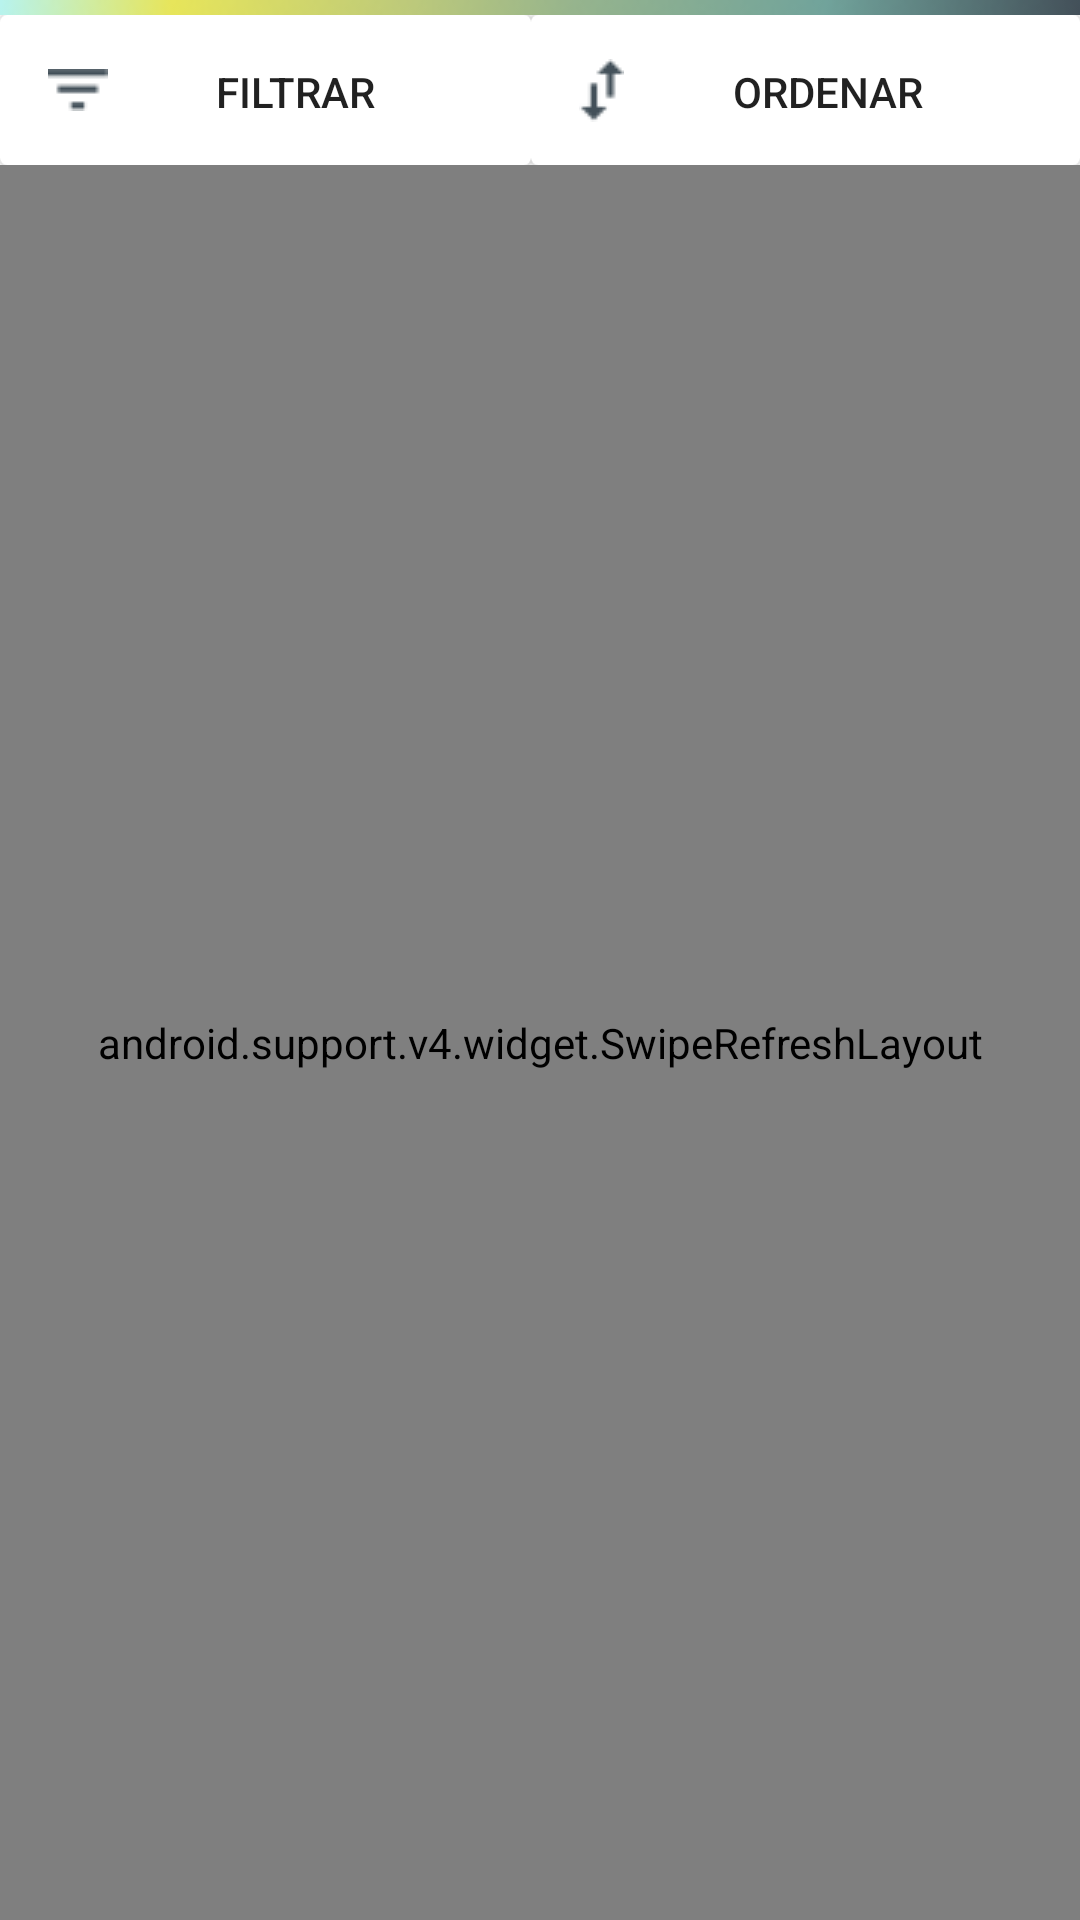

Reconstruct the res/layout file that produces this screen, plus the resources it refers to.
<!-- AndroidManifest.xml: application theme AppTheme -->
<!-- res/layout/activity_tareas_pendientes.xml -->
<?xml version="1.0" encoding="utf-8"?>
<android.support.constraint.ConstraintLayout xmlns:android="http://schemas.android.com/apk/res/android"
    xmlns:app="http://schemas.android.com/apk/res-auto"
    xmlns:tools="http://schemas.android.com/tools"
    android:layout_width="match_parent"
    android:layout_height="match_parent"
    tools:context=".TareasPendientesActivity">

    <View
        android:id="@+id/divider9"
        android:layout_width="match_parent"
        android:layout_height="5dp"
        android:background="@drawable/img_line_colors"
        app:layout_constraintEnd_toEndOf="parent"
        app:layout_constraintStart_toStartOf="parent"
        app:layout_constraintTop_toTopOf="parent"/>

    <LinearLayout
        android:id="@+id/filtros_header"
        android:layout_width="match_parent"
        android:layout_height="wrap_content"
        android:background="@android:color/white"
        android:divider="@drawable/img_line_separator"
        android:gravity="center_horizontal|center_vertical"
        android:orientation="horizontal"
        app:layout_constraintEnd_toEndOf="parent"
        app:layout_constraintStart_toStartOf="parent"
        app:layout_constraintTop_toBottomOf="@+id/divider9">

        <Button
            android:id="@+id/btn_filtrar"
            android:layout_width="wrap_content"
            android:layout_height="50dp"
            android:layout_weight="1"
            android:background="@drawable/btn_white"
            android:drawableStart="@drawable/ico_filter"
            android:padding="16dp"
            android:text="@string/filtrar" />

        <Button
            android:id="@+id/btn_ordenar"
            android:layout_width="wrap_content"
            android:layout_height="50dp"
            android:layout_weight="1"
            android:background="@drawable/btn_white"
            android:drawableStart="@drawable/ico_sort"
            android:padding="16dp"
            android:text="@string/ordenar" />

    </LinearLayout>

    <android.support.v4.widget.SwipeRefreshLayout
        android:id="@+id/swipe_view"
        android:layout_width="match_parent"
        android:layout_height="0dp"
        app:layout_constraintBottom_toBottomOf="parent"
        app:layout_constraintEnd_toEndOf="parent"
        app:layout_constraintStart_toStartOf="parent"
        app:layout_constraintTop_toBottomOf="@id/filtros_header">
    <ListView
        android:id="@+id/list_tareas"
        android:layout_width="match_parent"
        android:layout_height="0dp"
        android:layout_marginTop="8dp"
        android:layout_marginBottom="8dp"
        android:divider="@color/graySeparator"
        android:dividerHeight="30dp"
        android:headerDividersEnabled="true"
        app:layout_constraintBottom_toBottomOf="parent"
        app:layout_constraintEnd_toEndOf="parent"
        app:layout_constraintStart_toStartOf="parent"
        app:layout_constraintTop_toBottomOf="@id/filtros_header" />
    </android.support.v4.widget.SwipeRefreshLayout>

    <ListView
        android:id="@+id/list_filtros"
        android:layout_width="match_parent"
        android:layout_height="0dp"
        android:layout_marginBottom="8dp"
        android:background="@android:color/white"
        android:dividerHeight="5dp"
        android:visibility="gone"
        app:layout_constraintBottom_toBottomOf="parent"
        app:layout_constraintEnd_toEndOf="parent"
        app:layout_constraintStart_toStartOf="parent"
        app:layout_constraintTop_toBottomOf="@id/filtros_header" />
</android.support.constraint.ConstraintLayout>
<!-- resources referenced by this layout -->
<resources>
  <color name="graySeparator">#F5F5F5</color>
  <!-- drawable btn_white (drawable) -->
  <?xml version="1.0" encoding="utf-8"?>
  <shape xmlns:android="http://schemas.android.com/apk/res/android"
      xmlns:aapt="http://schemas.android.com/aapt"
      xmlns:app="http://schemas.android.com/apk/res-auto">
      <stroke
          android:width="1dp"
          android:color="@color/mainFontReverse" />
      <solid android:color="@color/mainFontReverse" />
      <padding
          android:bottom="4dp"
          android:left="7dp"
          android:right="7dp"
          android:top="12dp" />
      <corners android:radius="2dp" />
  </shape>
  <!-- drawable ico_filter: png bitmap (drawable, 264 bytes) -->
  <!-- drawable ico_sort: png bitmap (drawable, 463 bytes) -->
  <!-- drawable img_line_colors: png bitmap (drawable, 1183 bytes) -->
  <!-- drawable img_line_separator: png bitmap (drawable, 105 bytes) -->
  <string name="filtrar">Filtrar</string>
  <string name="ordenar">Ordenar</string>
  <style name="AppTheme" parent="@style/Theme.AppCompat.Light.NoActionBar">
          
          <item name="colorPrimary">@color/colorPrimary</item>
          <item name="colorPrimaryDark">@color/colorPrimaryDark</item>
          <item name="colorAccent">@color/colorAccent</item>
      </style>
  <color name="mainFontReverse">#FFFFFF</color>
  <color name="colorPrimary">#008577</color>
  <color name="colorPrimaryDark">#00574B</color>
  <color name="colorAccent">#D81B60</color>
</resources>
